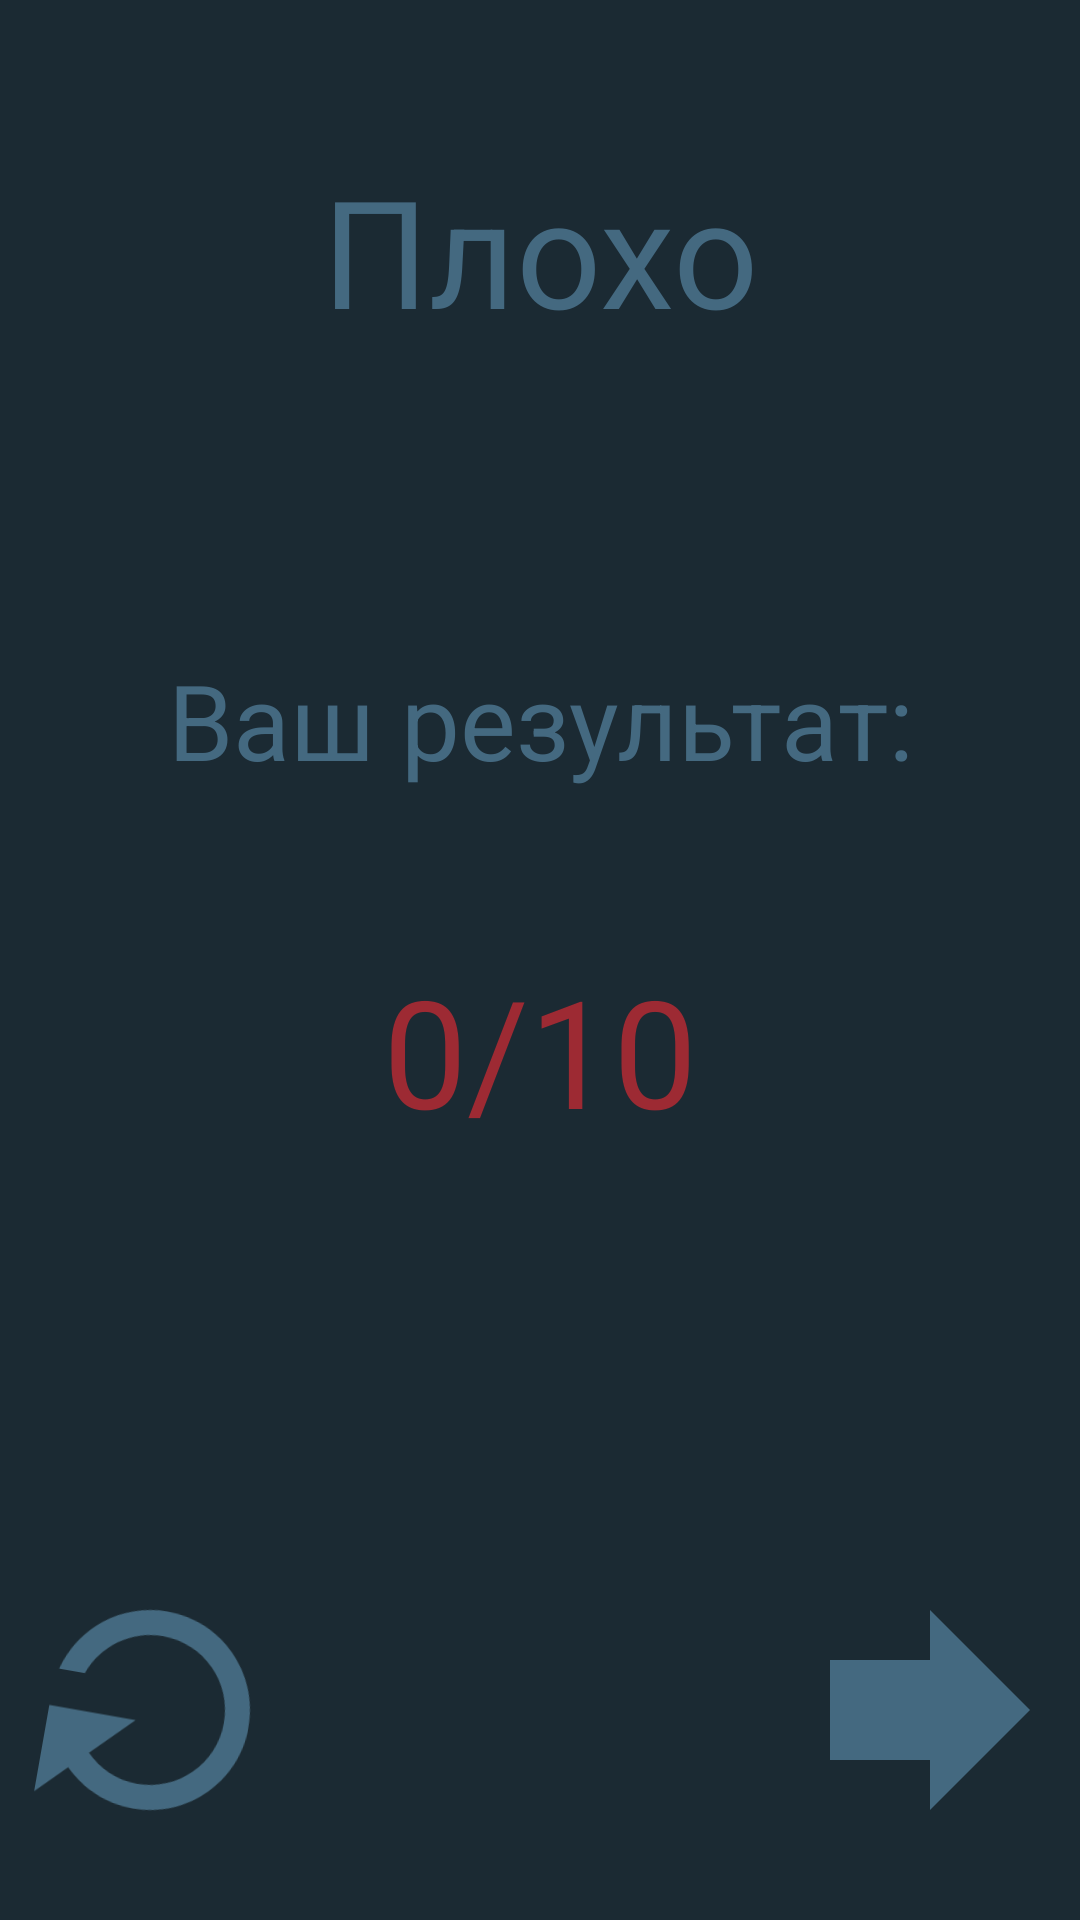

Write the Android layout XML for this screen, with the resource values it uses.
<!-- AndroidManifest.xml: application theme AppTheme -->
<!-- res/layout/activity_finish.xml -->
<?xml version="1.0" encoding="utf-8"?>
<LinearLayout
    xmlns:android="http://schemas.android.com/apk/res/android"
    android:layout_width="match_parent"
    android:layout_height="match_parent"
    android:background="#1B2A33"
    android:orientation="vertical">

    <LinearLayout
        android:layout_weight="1"
        android:layout_width="match_parent"
        android:layout_height="0dp"
        android:orientation="vertical">

        <TextView
            android:id="@+id/congrats"
            android:layout_width="match_parent"
            android:layout_height="wrap_content"
            android:layout_marginTop="50dp"
            android:text="Плохо"
            android:textColor="#446980"
            android:textSize="50sp"
            android:textAlignment="center"/>

        <TextView
            android:layout_width="match_parent"
            android:layout_height="100dp"
            android:layout_marginTop="100dp"
            android:text="Ваш результат:"
            android:textColor="#446980"
            android:textSize="35sp"
            android:textAlignment="center"/>

        <TextView
            android:id="@+id/score_view"
            android:layout_width="wrap_content"
            android:layout_height="wrap_content"
            android:layout_gravity="center"
            android:text="0/10"
            android:textColor="#9D2A33"
            android:textSize="50sp" />
    </LinearLayout>

    <RelativeLayout
        android:orientation="horizontal"
        android:layout_gravity="bottom"
        android:layout_width="match_parent"
        android:layout_height="wrap_content"
        android:layout_marginTop="30dp"
        android:layout_marginBottom="20dp">

        <Button
            android:layout_gravity="bottom"
            android:id="@+id/try_again"
            android:layout_width="100dp"
            android:layout_height="100dp"
            android:rotation="190"
            android:background="@drawable/try_again"/>

        <Button
            android:layout_gravity="bottom"
            android:id="@+id/next"
            android:layout_width="100dp"
            android:layout_height="100dp"
            android:background="@drawable/forward_button"
            android:layout_alignParentEnd="true"/>

    </RelativeLayout>
</LinearLayout>
<!-- resources referenced by this layout -->
<resources>
  <!-- drawable forward_button (drawable) -->
  <vector android:height="24dp" android:tint="#446980"
      android:viewportHeight="24" android:viewportWidth="24"
      android:width="24dp" xmlns:android="http://schemas.android.com/apk/res/android">
      <path android:fillColor="@android:color/white" android:pathData="M12,8V4l8,8 -8,8v-4H4V8z"/>
  </vector>
  <!-- drawable try_again (drawable) -->
  <vector android:height="24dp" android:tint="#446980"
  
      android:viewportHeight="24" android:viewportWidth="24"
      android:width="24dp" xmlns:android="http://schemas.android.com/apk/res/android">
      <path android:fillColor="@android:color/white" android:pathData="M17.65,6.35C16.2,4.9 14.21,4 12,4c-4.42,0 -7.99,3.58 -7.99,8s3.57,8 7.99,8c3.73,0 6.84,-2.55 7.73,-6h-2.08c-0.82,2.33 -3.04,4 -5.65,4 -3.31,0 -6,-2.69 -6,-6s2.69,-6 6,-6c1.66,0 3.14,0.69 4.22,1.78L13,11h7V4l-2.35,2.35z"/>
  </vector>
  <style name="AppTheme" parent="@style/Theme.AppCompat.Light.NoActionBar">
          
          <item name="colorPrimary">#3D5E73</item>
          <item name="colorPrimaryDark">#3D5E73</item>
          <item name="colorAccent">@color/colorAccent</item>
      </style>
  <!-- not gathered from this repository: default colours our renderer supplied (Android Studio template values) -->
  <color name="colorAccent">#FF03DAC5</color>
</resources>
